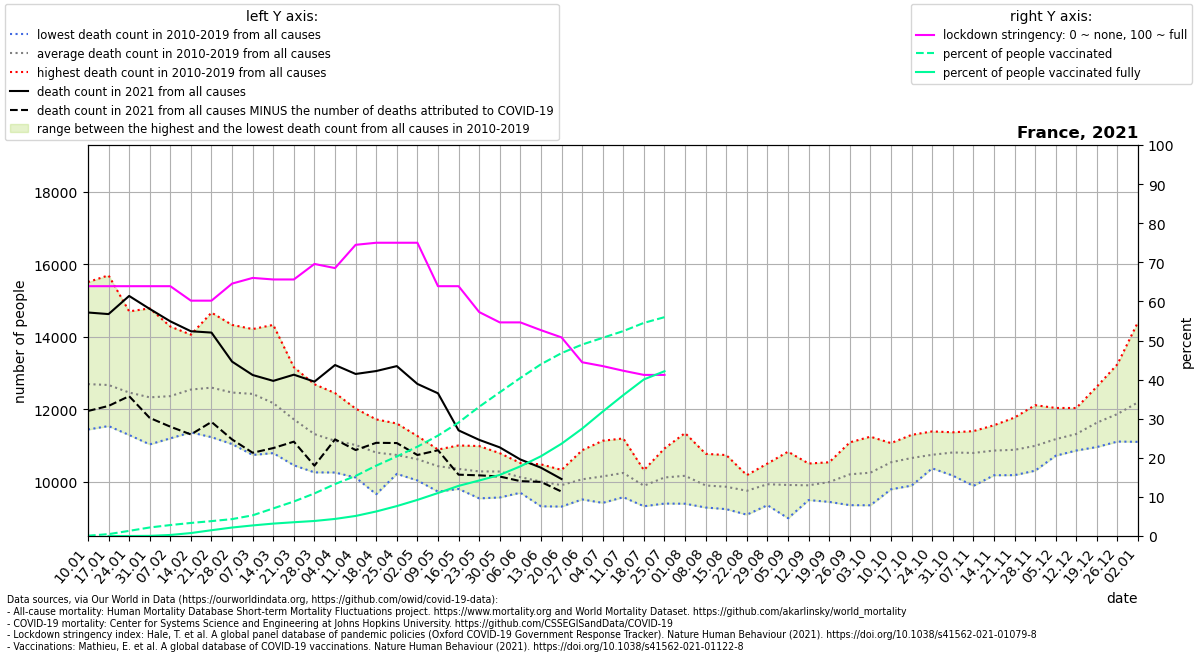

Data behind this chart, as committed beside it:
location, date, time, time_unit, deaths_2010_all_ages, deaths_2011_all_ages, deaths_2012_all_ages, deaths_2013_all_ages, deaths_2014_all_ages, deaths_2015_all_ages, deaths_2016_all_ages, deaths_2017_all_ages, deaths_2018_all_ages, deaths_2019_all_ages, deaths_2020_all_ages, deaths_2021_all_ages, new_deaths, stringency_index, people_vaccinated, people_fully_vaccinated, population, people_vaccinated_percent, people_fully_vaccinated_percent, deaths_min
France, 2021-01-10, 1, weekly, 11761, 12437, 11771, 12273, 11437, 12804, 11944, 15509, 14154, 12814, 12737, 14669, 2721, 63.89, 50968, , 67564251, 0.07544, , 11437
France, 2021-01-17, 2, weekly, 11841, 11834, 11532, 12055, 11584, 13142, 12032, 15696, 13590, 13355, 13200, 14625, 2537, 63.89, 320473, 99.0, 67564251, 0.4743, 0.0001465, 11532
France, 2021-01-24, 3, weekly, 11516, 11285, 11799, 12511, 11422, 12803, 12141, 14700, 13157, 13249, 12598, 15126, 2768, 63.89, 888489, 665.6, 67564251, 1.315, 0.0009851, 11285
France, 2021-01-31, 4, weekly, 11394, 11288, 11409, 12778, 11026, 12617, 11824, 14783, 12464, 13666, 12331, 14768, 3011, 63.89, 1471699, 25872, 67564251, 2.178, 0.03829, 11026
France, 2021-02-07, 5, weekly, 11343, 11534, 11629, 12529, 11193, 13281, 11734, 14282, 12132, 13927, 12541, 14425, 2910, 63.89, 1890720, 177266, 67564251, 2.798, 0.2624, 11193
France, 2021-02-14, 6, weekly, 11431, 11541, 12696, 12430, 11357, 13963, 11827, 13405, 12697, 14056, 12407, 14151, 2851, 60.19, 2254501, 509774, 67564251, 3.337, 0.7545, 11357
France, 2021-02-21, 7, weekly, 11758, 11225, 13357, 12802, 11672, 14666, 11615, 12610, 12645, 13584, 12261, 14114, 2468, 60.19, 2571549, 999112, 67564251, 3.806, 1.479, 11225
France, 2021-02-28, 8, weekly, 11523, 11034, 13459, 12729, 11366, 14326, 11522, 11980, 13136, 13501, 11835, 13312, 2150, 64.55, 2917810, 1464070, 67564251, 4.319, 2.167, 11034
France, 2021-03-07, 9, weekly, 10793, 10734, 13380, 13171, 11512, 13592, 12033, 11712, 14212, 13062, 12042, 12942, 2147, 66.01, 3574544, 1827276, 67564251, 5.291, 2.705, 10734
France, 2021-03-14, 10, weekly, 11182, 10785, 12576, 12875, 11127, 12930, 11920, 11482, 14327, 12459, 12139, 12780, 1856, 65.61, 4769003, 2142814, 67564251, 7.058, 3.172, 10785
France, 2021-03-21, 11, weekly, 11137, 10448, 12126, 12148, 11123, 12264, 12055, 11013, 13156, 11696, 12554, 12951, 1850, 65.61, 5960123, 2378325, 67564251, 8.821, 3.52, 10448
France, 2021-03-28, 12, weekly, 10252, 10368, 11226, 11529, 11000, 11901, 11867, 10722, 12687, 11548, 13939, 12759, 2321, 69.58, 7355747, 2597064, 67564251, 10.89, 3.844, 10252
France, 2021-04-04, 13, weekly, 10249, 10274, 11003, 11141, 10358, 11684, 11978, 10795, 12443, 11312, 16188, 13218, 2054, 68.52, 8975325, 2950055, 67564251, 13.28, 4.366, 10249
France, 2021-04-11, 14, weekly, 10351, 10111, 10796, 11137, 10799, 11130, 11614, 10674, 12014, 11469, 18805, 12971, 2101, 74.47, 10381616, 3465226, 67564251, 15.37, 5.129, 10111
France, 2021-04-18, 15, weekly, 10380, 9650, 10715, 11148, 10236, 11239, 11231, 10664, 11716, 11018, 17563, 13052, 1983, 75.0, 12160274, 4237962, 67564251, 18, 6.272, 9650
France, 2021-04-25, 16, weekly, 10211, 10361, 10768, 10600, 10253, 10884, 10694, 10675, 11603, 11283, 15396, 13188, 2125, 75.0, 13749209, 5169852, 67564251, 20.35, 7.652, 10211
France, 2021-05-02, 17, weekly, 10073, 10030, 10703, 10380, 10375, 10790, 10725, 11027, 10788, 11257, 12821, 12696, 1963, 75.0, 15432219, 6237997, 67564251, 22.84, 9.233, 10030
France, 2021-05-09, 18, weekly, 9721, 10142, 10303, 10121, 10068, 10593, 10831, 10881, 10696, 10884, 11260, 12437, 1573, 63.89, 17351546, 7427222, 67564251, 25.68, 10.99, 9721
France, 2021-05-16, 19, weekly, 9795, 9857, 10462, 9925, 10250, 10480, 10697, 10691, 10332, 10996, 11030, 11413, 1224, 63.89, 19603108, 8664336, 67564251, 29.01, 12.82, 9795
France, 2021-05-23, 20, weekly, 10428, 9535, 9910, 10123, 10132, 10110, 10542, 10635, 10399, 10980, 10755, 11151, 980.0, 57.28, 22329498, 9589387, 67564251, 33.05, 14.19, 9535
France, 2021-05-30, 21, weekly, 10227, 9559, 10195, 9920, 10205, 10026, 10461, 10604, 10781, 10783, 11116, 10943, 805.0, 54.63, 24831603, 10557712, 67564251, 36.75, 15.63, 9559
France, 2021-06-06, 22, weekly, 10267, 9690, 9985, 10183, 9742, 10137, 10043, 10145, 10512, 10491, 10434, 10609, 598.0, 54.63, 27305342, 12035337, 67564251, 40.41, 17.81, 9690
France, 2021-06-13, 23, weekly, 9576, 9348, 9315, 10475, 10247, 10416, 10291, 9851, 10138, 10342, 10392, 10382, 393.0, 52.64, 29675755, 13782092, 67564251, 43.92, 20.4, 9315
France, 2021-06-20, 24, weekly, 9308, 9671, 9648, 9848, 10061, 10172, 9904, 10091, 9978, 10321, 10360, 10069, 347.0, 50.79, 31604722, 15946375, 67564251, 46.78, 23.6, 9308
France, 2021-06-27, 25, weekly, 10016, 9505, 9823, 9809, 9626, 9862, 10404, 10864, 10203, 10494, 10427, , 230.0, 44.44, 33078452, 18550792, 67564251, 48.96, 27.46, 9505
France, 2021-07-04, 26, weekly, 10328, 10004, 10169, 9410, 9574, 10160, 10073, 9677, 10894, 11127, 11111, , 218.0, 43.45, 34247414, 21498675, 67564251, 50.69, 31.82, 9410
France, 2021-07-11, 27, weekly, 9867, 9656, 9567, 9837, 9712, 11190, 10440, 10584, 10777, 10742, 10020, , 167.0, 42.26, 35412434, 24343888, 67564251, 52.41, 36.03, 9567
France, 2021-07-18, 28, weekly, 9402, 9433, 9317, 10126, 9466, 10315, 10156, 10109, 10255, 10258, 10316, , 147.0, 41.2, 36826979, 27057719, 67564251, 54.51, 40.05, 9317
France, 2021-07-25, 29, weekly, 9391, 9405, 9747, 10042, 10306, 10181, 10914, 10289, 10509, 10330, 10129, , 53.0, 41.2, 37813475, 28473629, 67564251, 55.97, 42.14, 9391
France, 2021-08-01, 30, weekly, 9387, 9521, 10337, 10242, 9907, 9911, 9838, 10172, 10923, 11339, 10542, , , , , , , , , 9387
France, 2021-08-08, 31, weekly, 9282, 9940, 9537, 9586, 9784, 9698, 9807, 10405, 10765, 10108, 10866, , , , , , , , , 9282
France, 2021-08-15, 32, weekly, 9365, 9265, 9631, 9237, 9759, 10478, 9820, 9918, 10731, 10346, 10748, , , , , , , , , 9237
France, 2021-08-22, 33, weekly, 9551, 9536, 9831, 9329, 9084, 9935, 10176, 10083, 9930, 9991, 11767, , , , , , , , , 9084
France, 2021-08-29, 34, weekly, 9494, 9346, 9653, 9444, 9834, 9851, 10497, 10394, 10388, 10350, 10490, , , , , , , , , 9346
France, 2021-09-05, 35, weekly, 9512, 9373, 8986, 9523, 10242, 10094, 10053, 10300, 10140, 10824, 10503, , , , , , , , , 8986
France, 2021-09-12, 36, weekly, 9608, 9488, 9628, 9717, 10119, 9829, 10195, 9776, 10497, 10095, 10623, , , , , , , , , 9488
France, 2021-09-19, 37, weekly, 9662, 9509, 9628, 9437, 9828, 10157, 10192, 10368, 10532, 10532, 11199, , , , , , , , , 9437
France, 2021-09-26, 38, weekly, 9910, 9347, 9700, 9823, 10130, 10320, 10259, 11081, 10520, 10893, 11781, , , , , , , , , 9347
France, 2021-10-03, 39, weekly, 10250, 9344, 9910, 10254, 9544, 10408, 10498, 11239, 10453, 10544, 10868, , , , , , , , , 9344
France, 2021-10-10, 40, weekly, 10464, 9785, 10516, 10061, 10107, 10758, 10669, 10974, 11061, 10910, 11856, , , , , , , , , 9785
France, 2021-10-17, 41, weekly, 10089, 10100, 10339, 9887, 10343, 11100, 11289, 11099, 11134, 11117, 11841, , , , , , , , , 9887
France, 2021-10-24, 42, weekly, 10406, 10480, 10500, 10578, 10364, 10906, 11384, 10839, 10780, 11148, 12167, , , , , , , , , 10364
France, 2021-10-31, 43, weekly, 10611, 10715, 10320, 10427, 10163, 11293, 11360, 10946, 10999, 11188, 13689, , , , , , , , , 10163
France, 2021-11-07, 44, weekly, 10506, 10366, 10720, 9879, 10551, 11121, 11158, 11003, 11194, 11392, 14613, , , , , , , , , 9879
France, 2021-11-14, 45, weekly, 10182, 10190, 10916, 10173, 10643, 10762, 11332, 11314, 11484, 11554, 15609, , , , , , , , , 10173
France, 2021-11-21, 46, weekly, 10209, 10423, 10730, 10176, 10711, 10395, 11689, 11411, 11249, 11767, 15467, , , , , , , , , 10176
France, 2021-11-28, 47, weekly, 10299, 10431, 10476, 10553, 10978, 10489, 11426, 11631, 11459, 12109, 14993, , , , , , , , , 10299
France, 2021-12-05, 48, weekly, 10745, 10715, 10719, 11062, 10713, 10952, 11402, 11771, 11595, 12032, 14697, , , , , , , , , 10713
France, 2021-12-12, 49, weekly, 10868, 10856, 11081, 10974, 10996, 11125, 11935, 12031, 11324, 11944, 14533, , , , , , , , , 10856
France, 2021-12-19, 50, weekly, 11170, 10953, 11539, 11184, 11605, 11185, 12273, 12623, 11501, 12228, 14504, , , , , , , , , 10953
France, 2021-12-26, 51, weekly, 11593, 11266, 11409, 11104, 11751, 11207, 13241, 12704, 12021, 12353, 14106, , , , , , , , , 11104
France, 2022-01-02, 52, weekly, 12180, 11625, 11715, 11536, 11744, 11096, 14411, 13483, 11954, 12149, 13801, , , , , , , , , 11096
